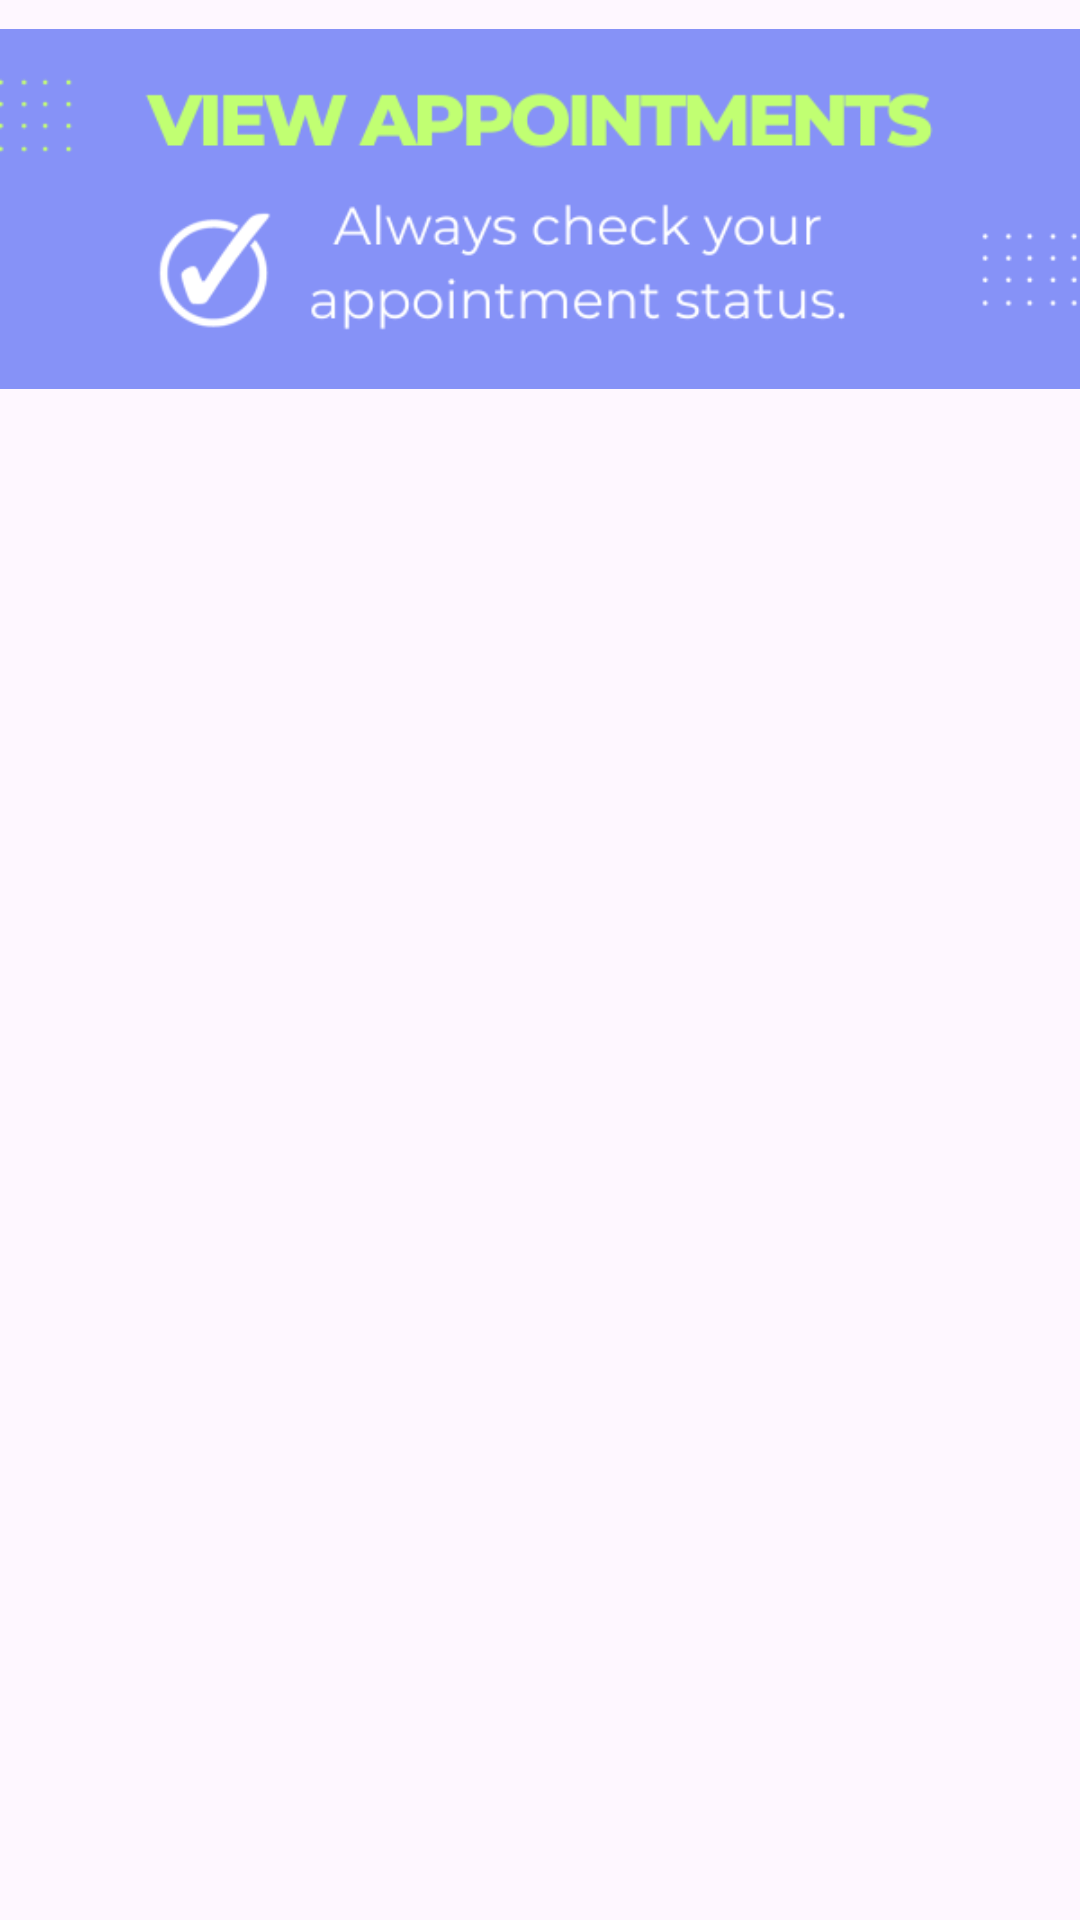

Android layout source for this screen:
<!-- AndroidManifest.xml: application theme Theme.Plife -->
<!-- res/layout/fragment_view.xml -->
<?xml version="1.0" encoding="utf-8"?>
<LinearLayout
    xmlns:android="http://schemas.android.com/apk/res/android"
    xmlns:tools="http://schemas.android.com/tools"
    android:layout_width="match_parent"
    android:layout_height="match_parent"
    android:orientation="vertical"
    tools:context=".ViewAppointment">

    <LinearLayout
        android:layout_width="match_parent"
        android:layout_height="wrap_content"
        android:gravity="center"
        android:orientation="vertical">

    <ImageView
        android:layout_width="match_parent"
        android:layout_height="139dp"
        android:src="@drawable/viewappointment"/>

    <androidx.recyclerview.widget.RecyclerView
        android:padding="16dp"
        android:id="@+id/recyclerView"
        android:layout_width="match_parent"
        android:layout_height="match_parent"/>

    </LinearLayout>

</LinearLayout>
<!-- resources referenced by this layout -->
<resources>
  <!-- drawable viewappointment: png bitmap (drawable, 25683 bytes) -->
  <style name="Theme.Plife" parent="Base.Theme.Plife" />
  <style name="Base.Theme.Plife" parent="Theme.Material3.DayNight.NoActionBar">
  
          <item name="colorPrimary">@color/lavender</item>
          <item name="colorPrimaryVariant">@color/lavender</item>
          <item name="colorOnPrimary">@color/white</item>
          <item name="android:statusBarColor">?attr/colorPrimaryVariant</item>
  
      </style>
  <color name="lavender">#8692f7</color>
  <color name="white">#FFFFFFFF</color>
</resources>
